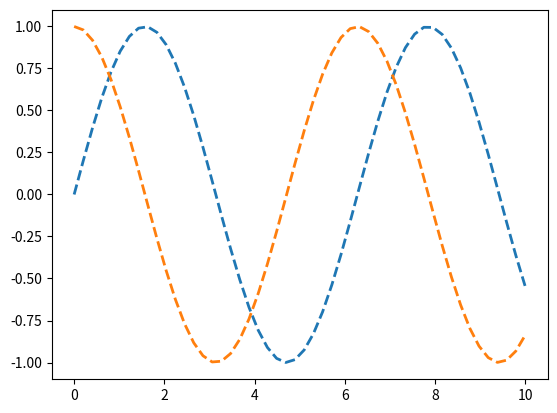

Recreate this plot in Python.
import matplotlib.pyplot as plt
import numpy as np


x = np.linspace(0, 10)
plt.plot(x, np.sin(x), '--', linewidth=2)
plt.plot(x, np.cos(x), '--', linewidth=2)

fig = plt.gcf()

# plotly_fig = tls.mpl_to_plotly(fig)
# plotly_fig['layout']['showlegend'] = True
#
# fig = plt.gcf()
# plot_url = py.plot_mpl(fig, filename='mpl-basic-line')

fig.savefig("testfig.png")
fig.show()

print("done")